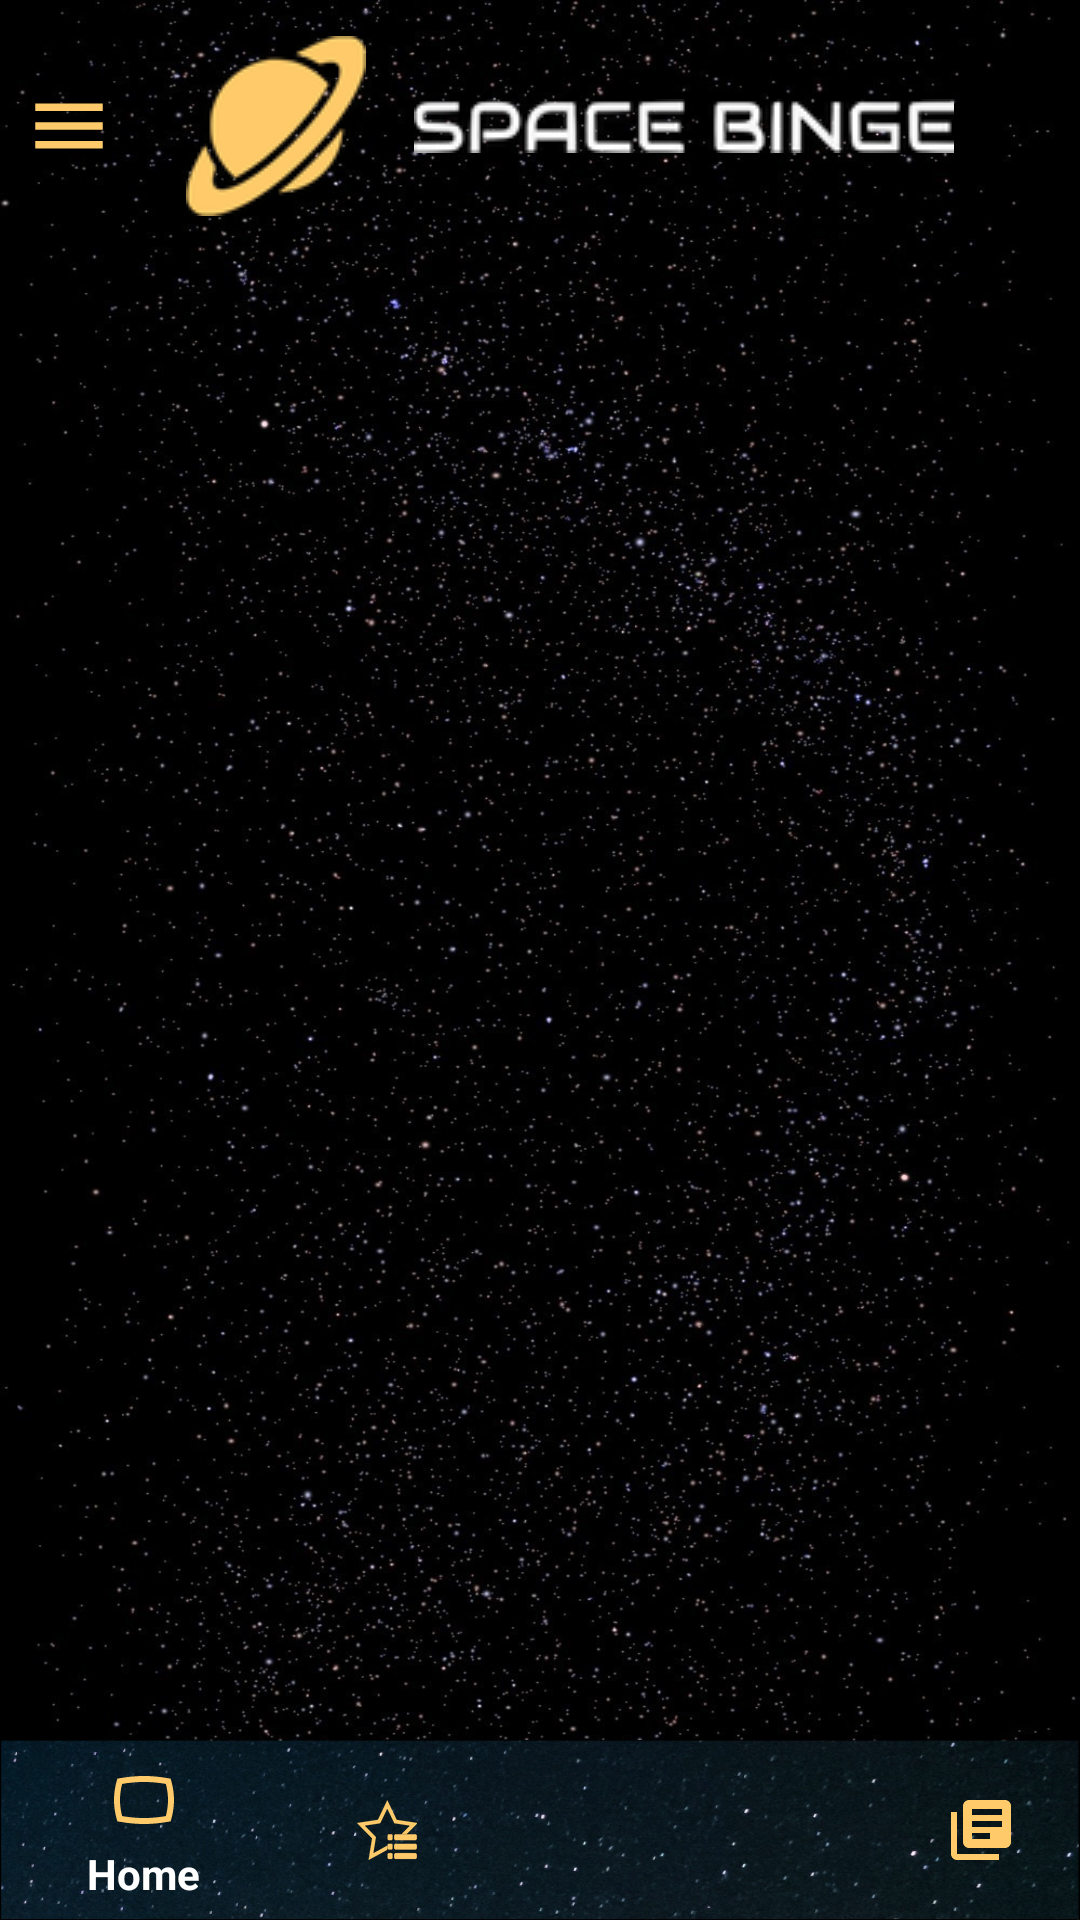

Android layout source for this screen:
<!-- AndroidManifest.xml: activity theme NoActionBar -->
<!-- res/layout/activity_home.xml -->
<?xml version="1.0" encoding="utf-8"?>
<androidx.drawerlayout.widget.DrawerLayout xmlns:android="http://schemas.android.com/apk/res/android"
    xmlns:app="http://schemas.android.com/apk/res-auto"
    xmlns:tools="http://schemas.android.com/tools"
    android:id="@+id/drawer_layout"
    android:layout_width="match_parent"
    android:layout_height="match_parent"
    android:background="@drawable/bg_star"
    android:fitsSystemWindows="true">

    <RelativeLayout
        android:layout_width="match_parent"
        android:layout_height="match_parent"
        android:orientation="vertical"
        tools:context=".ui.HomeActivity">

        <RelativeLayout
            android:id="@+id/app_identity"
            android:layout_width="match_parent"
            android:layout_height="wrap_content">

            <ImageView
                android:id="@+id/nav_drawer_btn_iv"
                android:layout_width="@dimen/nav_margin_dimen"
                android:layout_height="@dimen/nav_margin_dimen"
                android:layout_centerVertical="true"
                android:layout_marginStart="@dimen/standard_small_margin"
                android:layout_marginEnd="@dimen/standard_small_margin"
                android:contentDescription="@string/navigation_drawer_button_image_cd"
                android:src="@drawable/ic_menu" />

            <ImageView
                android:id="@+id/app_icon"
                android:layout_width="wrap_content"
                android:layout_height="wrap_content"
                android:layout_centerVertical="true"
                android:layout_marginStart="@dimen/standard_margin"
                android:layout_marginTop="@dimen/standard_margin"
                android:layout_marginBottom="@dimen/standard_small_margin"
                android:layout_toEndOf="@id/nav_drawer_btn_iv"
                android:contentDescription="@string/app_icon_cd"
                android:src="@drawable/spacebinge_icon" />

            <ImageView
                android:id="@+id/app_title"
                android:layout_width="wrap_content"
                android:layout_height="wrap_content"
                android:layout_centerVertical="true"
                android:layout_marginStart="@dimen/standard_margin"
                android:layout_marginTop="@dimen/standard_small_margin"
                android:layout_marginBottom="@dimen/standard_small_margin"
                android:layout_toEndOf="@id/app_icon"
                android:contentDescription="@string/app_title_image_cd"
                android:src="@drawable/icon_text" />
        </RelativeLayout>

        <include layout="@layout/offline_layout" />

        <androidx.recyclerview.widget.RecyclerView
            android:id="@+id/topics_recycler_view"
            android:layout_width="match_parent"
            android:layout_height="wrap_content"
            android:layout_above="@+id/bottom_bar"
            android:layout_below="@id/app_identity"
            android:orientation="vertical" />

        <ImageView
            android:id="@+id/loading_indicator_home_iv"
            android:layout_width="@dimen/loading_indicator_dimen"
            android:layout_height="@dimen/loading_indicator_dimen"
            android:layout_centerInParent="true"
            android:contentDescription="@string/loading_indicator_cd"
            android:src="@drawable/globe_loading"
            android:visibility="gone" />

        <RelativeLayout
            android:id="@+id/bottom_bar"
            android:layout_width="match_parent"
            android:layout_height="@dimen/bottom_bar_height"
            android:layout_alignParentBottom="true">

            <com.google.android.material.bottomnavigation.BottomNavigationView
                android:id="@+id/bottom_bar_navigation"
                style="@style/BottomNavTheme"
                android:layout_width="match_parent"
                android:layout_height="match_parent"
                android:background="@drawable/bottombar_bg"
                app:itemTextColor="@android:color/white"
                app:menu="@menu/bottom_navigation_menu" />

        </RelativeLayout>
    </RelativeLayout>

    <include layout="@layout/include_navigation" />
</androidx.drawerlayout.widget.DrawerLayout>
<!-- res/layout/offline_layout.xml (included above) -->
<?xml version="1.0" encoding="utf-8"?>
<RelativeLayout xmlns:android="http://schemas.android.com/apk/res/android"
    android:layout_width="wrap_content"
    android:layout_height="wrap_content"
    android:layout_centerHorizontal="true">

    <ImageView
        android:id="@+id/offline_mode_iv"
        android:layout_width="wrap_content"
        android:layout_height="wrap_content"
        android:layout_centerHorizontal="true"
        android:layout_marginTop="180dp"
        android:contentDescription="@string/offline_iv_cd"
        android:src="@drawable/ic_offline"
        android:visibility="gone" />

    <TextView
        android:id="@+id/offline_mode_tv"
        android:layout_width="wrap_content"
        android:layout_height="wrap_content"
        android:layout_below="@id/offline_mode_iv"
        android:layout_centerHorizontal="true"
        android:text="@string/offline_mode_tv"
        android:textAlignment="center"
        android:textColor="@android:color/white"
        android:textSize="@dimen/standard_font_size"
        android:visibility="gone" />

    <TextView
        android:id="@+id/go_to_downloads_tv"
        android:layout_width="wrap_content"
        android:layout_height="wrap_content"
        android:layout_below="@id/offline_mode_tv"
        android:layout_centerHorizontal="true"
        android:layout_marginTop="@dimen/loading_indicator_dimen"
        android:text="@string/watch_offline_videos_tv"
        android:textColor="@color/colorPrimary"
        android:textSize="@dimen/heading_6"
        android:visibility="gone" />

    <Button
        android:id="@+id/offline_refresh_btn"
        android:layout_width="wrap_content"
        android:layout_height="wrap_content"
        android:layout_below="@+id/go_to_downloads_tv"
        android:layout_centerHorizontal="true"
        android:layout_marginTop="@dimen/twenties_dim"
        android:background="@color/colorPrimary"
        android:text="@string/offline_refresh_btn_text"
        android:visibility="gone" />
</RelativeLayout>
<!-- res/layout/include_navigation.xml (included above) -->
<?xml version="1.0" encoding="utf-8"?>
<com.google.android.material.navigation.NavigationView xmlns:android="http://schemas.android.com/apk/res/android"
    xmlns:app="http://schemas.android.com/apk/res-auto"
    android:id="@+id/nav_view"
    android:layout_width="wrap_content"
    android:layout_height="match_parent"
    android:layout_gravity="start"
    android:background="@android:color/background_dark"
    android:fitsSystemWindows="true"
    app:headerLayout="@layout/navigation_header"
    app:itemIconTint="@color/colorPrimary"
    app:itemTextColor="@color/colorPrimary"
    app:menu="@menu/drawer_view" />
<!-- res/layout/navigation_header.xml (included above) -->
<RelativeLayout xmlns:android="http://schemas.android.com/apk/res/android"
    android:layout_width="match_parent"
    android:layout_height="250dp"
    android:background="@drawable/nav_header_bg_p"
    android:gravity="center_horizontal|center_vertical"
    android:orientation="vertical"
    android:padding="@dimen/standard_margin"
    android:theme="@style/ThemeOverlay.AppCompat.Dark">

    <ImageView
        android:layout_width="wrap_content"
        android:layout_height="wrap_content"
        android:layout_marginStart="@dimen/twenties_dim"
        android:layout_marginTop="80dp"
        android:contentDescription="@string/navigation_drawer_header_image_cd"
        android:src="@drawable/icon_text" />

</RelativeLayout>
<!-- resources referenced by this layout -->
<resources>
  <color name="colorPrimary">#FFCB6A</color>
  <dimen name="bottom_bar_height">60dp</dimen>
  <dimen name="heading_6">20sp</dimen>
  <dimen name="loading_indicator_dimen">50dp</dimen>
  <dimen name="nav_margin_dimen">30dp</dimen>
  <dimen name="standard_font_size">16sp</dimen>
  <dimen name="standard_margin">16dp</dimen>
  <dimen name="standard_small_margin">8dp</dimen>
  <dimen name="twenties_dim">4dp</dimen>
  <!-- drawable bg_star: jpg bitmap (drawable, 289164 bytes) -->
  <!-- drawable bottombar_bg: png bitmap (drawable-hdpi, 118001 bytes) -->
  <!-- drawable globe_loading: gif bitmap (drawable, 29152 bytes) -->
  <!-- drawable ic_menu (drawable) -->
  <vector android:height="24dp" android:tint="#FFCB6A"
      android:viewportHeight="24.0" android:viewportWidth="24.0"
      android:width="24dp" xmlns:android="http://schemas.android.com/apk/res/android">
      <path android:fillColor="#FF000000" android:pathData="M3,18h18v-2L3,16v2zM3,13h18v-2L3,11v2zM3,6v2h18L21,6L3,6z"/>
  </vector>
  <!-- drawable ic_offline: png bitmap (drawable-hdpi, 6471 bytes) -->
  <!-- drawable icon_text: png bitmap (drawable, 12933 bytes) -->
  <!-- drawable nav_header_bg_p: png bitmap (drawable-hdpi, 175566 bytes) -->
  <!-- drawable spacebinge_icon: png bitmap (drawable, 12381 bytes) -->
  <string name="app_icon_cd">all screen app icon</string>
  <string name="app_title_image_cd">Homepage App Title Content description</string>
  <string name="loading_indicator_cd">Loading Indicator ImageView</string>
  <string name="navigation_drawer_button_image_cd">Navigation Drawer Button Image</string>
  <string name="navigation_drawer_header_image_cd">navigation drawer header image</string>
  <string name="offline_iv_cd">Offline mode image view Content Description</string>
  <string name="offline_mode_tv">Please Check \n your Internet Connection</string>
  <string name="offline_refresh_btn_text">refresh</string>
  <string name="watch_offline_videos_tv">Watch Your Offline Videos</string>
  <style name="BottomNavTheme" parent="Widget.Design.BottomNavigationView">
          <item name="itemBackground">@android:color/transparent</item>
          <item name="itemIconTint">@color/colorPrimary</item>
          <item name="itemTextColor">@android:color/white</item>
      </style>
  <style name="NoActionBar" parent="AppTheme">
          <item name="windowActionBar">false</item>
          <item name="windowNoTitle">true</item>
      </style>
  <style name="AppTheme" parent="Theme.AppCompat.Light.DarkActionBar">
          
          <item name="colorPrimary">@color/colorPrimary</item>
          <item name="colorPrimaryDark">@color/colorPrimaryDark</item>
          <item name="colorAccent">@color/colorAccent</item>
          <item name="android:windowAnimationStyle">@style/WindowAnimationTransition</item>
          <item name="android:windowDisablePreview">true</item>
      </style>
  <color name="colorPrimaryDark">#212121</color>
  <color name="colorAccent">#3B3B3B</color>
  <style name="WindowAnimationTransition">
          <item name="android:windowEnterAnimation">@android:anim/fade_in</item>
          <item name="android:windowExitAnimation">@android:anim/fade_out</item>
      </style>
</resources>
